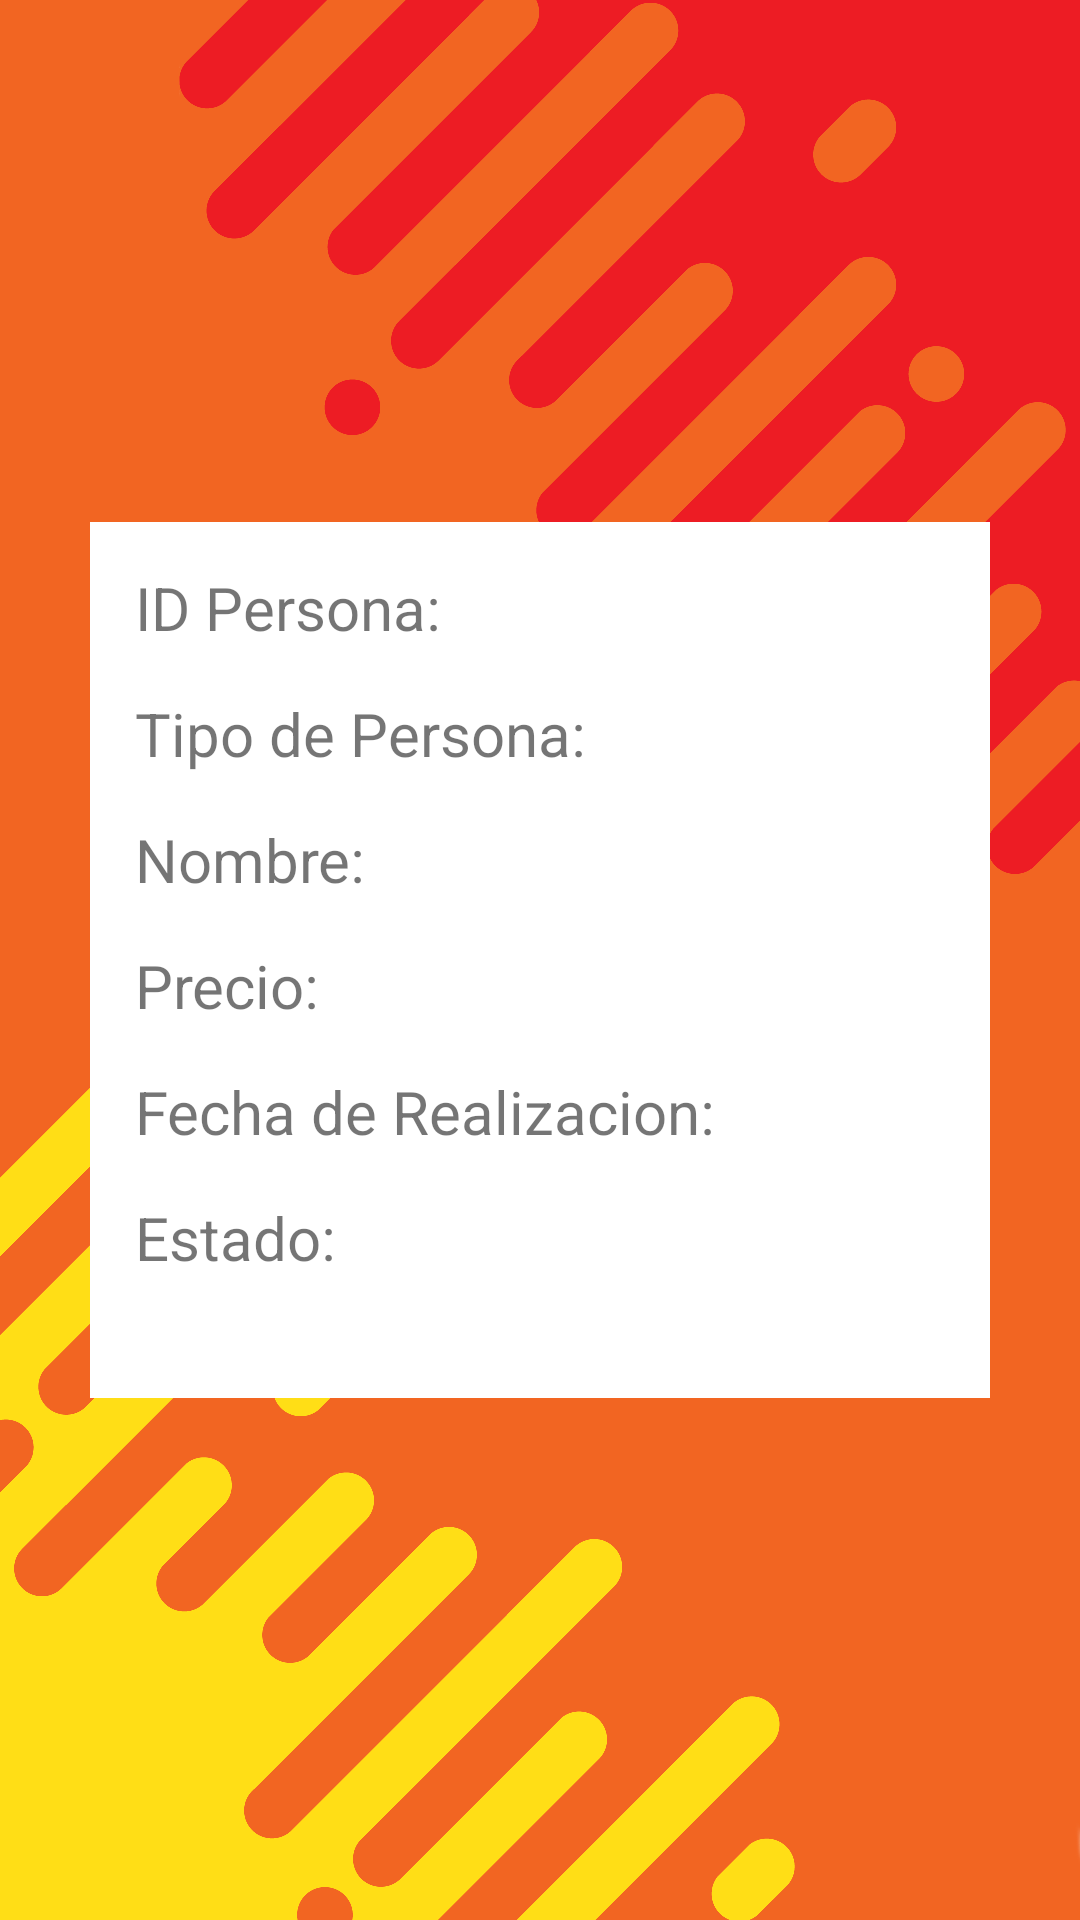

Reconstruct the res/layout file that produces this screen, plus the resources it refers to.
<!-- AndroidManifest.xml: application theme Theme.MercalleryPro -->
<!-- res/layout/activity_detalles_obra.xml -->
<?xml version="1.0" encoding="utf-8"?>
<androidx.constraintlayout.widget.ConstraintLayout xmlns:android="http://schemas.android.com/apk/res/android"
    xmlns:app="http://schemas.android.com/apk/res-auto"
    xmlns:tools="http://schemas.android.com/tools"
    android:layout_width="match_parent"
    android:layout_height="match_parent"
    tools:context=".DetallesObra"
    android:background="@drawable/texture02">


    <androidx.constraintlayout.widget.ConstraintLayout
        android:layout_width="match_parent"
        android:layout_height="wrap_content"
        android:layout_margin="30dp"
        android:layout_marginEnd="30dp"
        android:background="@color/white"
        app:layout_constraintBottom_toBottomOf="parent"
        app:layout_constraintEnd_toEndOf="parent"
        app:layout_constraintStart_toStartOf="parent"
        app:layout_constraintTop_toTopOf="parent">

        <TextView
            android:id="@+id/idObra"
            android:layout_width="match_parent"
            android:layout_height="wrap_content"
            android:layout_marginStart="15dp"
            android:layout_marginTop="15dp"
            android:layout_marginEnd="15dp"
            android:layout_marginBottom="40dp"
            android:text="ID Persona:"
            android:textSize="20sp"
            app:layout_constraintBottom_toTopOf="@+id/idPersona"
            app:layout_constraintEnd_toEndOf="parent"
            app:layout_constraintHorizontal_bias="1.0"
            app:layout_constraintStart_toStartOf="parent"
            app:layout_constraintTop_toTopOf="parent" />

        <TextView
            android:id="@+id/idPersona"
            android:layout_width="match_parent"
            android:layout_height="wrap_content"
            android:layout_marginStart="15dp"
            android:layout_marginTop="15dp"
            android:layout_marginEnd="15dp"
            android:text="Tipo de Persona:"
            android:textSize="20sp"
            app:layout_constraintEnd_toEndOf="parent"
            app:layout_constraintStart_toStartOf="parent"
            app:layout_constraintTop_toBottomOf="@+id/idObra" />

        <TextView
            android:id="@+id/nombre"
            android:layout_width="match_parent"
            android:layout_height="wrap_content"
            android:layout_marginStart="15dp"
            android:layout_marginTop="15dp"
            android:layout_marginEnd="15dp"
            android:text="Nombre:"
            android:textSize="20sp"
            app:layout_constraintEnd_toEndOf="parent"
            app:layout_constraintStart_toStartOf="parent"
            app:layout_constraintTop_toBottomOf="@+id/idPersona" />

        <TextView
            android:id="@+id/precio"
            android:layout_width="match_parent"
            android:layout_height="wrap_content"
            android:layout_marginStart="15dp"
            android:layout_marginTop="15dp"
            android:layout_marginEnd="15dp"
            android:text="Precio:"
            android:textSize="20sp"
            app:layout_constraintEnd_toEndOf="parent"
            app:layout_constraintStart_toStartOf="parent"
            app:layout_constraintTop_toBottomOf="@+id/nombre" />

        <TextView
            android:id="@+id/fechaR"
            android:layout_width="match_parent"
            android:layout_height="wrap_content"
            android:layout_marginStart="15dp"
            android:layout_marginTop="15dp"
            android:layout_marginEnd="15dp"
            android:text="Fecha de Realizacion:"
            android:textSize="20sp"
            app:layout_constraintEnd_toEndOf="parent"
            app:layout_constraintHorizontal_bias="0.0"
            app:layout_constraintStart_toStartOf="parent"
            app:layout_constraintTop_toBottomOf="@+id/precio" />

        <TextView
            android:id="@+id/estado"
            android:layout_width="match_parent"
            android:layout_height="wrap_content"
            android:layout_marginStart="15dp"
            android:layout_marginTop="15dp"
            android:layout_marginEnd="15dp"
            android:layout_marginBottom="40dp"
            android:text="Estado:"
            android:textSize="20sp"
            app:layout_constraintBottom_toBottomOf="parent"
            app:layout_constraintEnd_toEndOf="parent"
            app:layout_constraintStart_toStartOf="parent"
            app:layout_constraintTop_toBottomOf="@+id/fechaR" />
    </androidx.constraintlayout.widget.ConstraintLayout>

</androidx.constraintlayout.widget.ConstraintLayout>
<!-- resources referenced by this layout -->
<resources>
  <color name="white">#FFFFFFFF</color>
  <!-- drawable texture02: jpg bitmap (drawable, 29321 bytes) -->
  <style name="Theme.MercalleryPro" parent="Theme.MaterialComponents.DayNight.DarkActionBar">
          
          <item name="colorPrimary">@color/purple_500</item>
          <item name="colorPrimaryVariant">@color/purple_700</item>
          <item name="colorOnPrimary">@color/white</item>
          
          <item name="colorSecondary">@color/teal_200</item>
          <item name="colorSecondaryVariant">@color/teal_700</item>
          <item name="colorOnSecondary">@color/black</item>
          
          <item name="android:statusBarColor" tools:targetApi="l">?attr/colorPrimaryVariant</item>
          
      </style>
  <color name="purple_500">#FF6200EE</color>
  <color name="purple_700">#FF3700B3</color>
  <color name="teal_200">#FF03DAC5</color>
  <color name="teal_700">#FF018786</color>
  <color name="black">#FF000000</color>
</resources>
